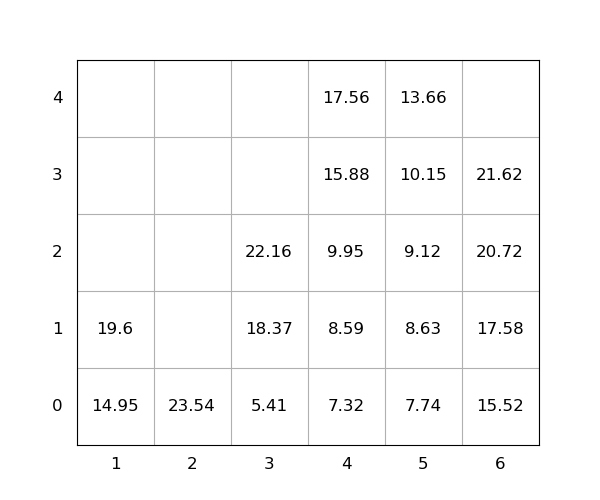

The file beside this chart, header and first rows:
idx, loc_x, loc_y, loc_z, weight, seq, emerg, reloc, size(ft)
1, 6, 0, 0, 15.52, 0, 0, 0, 20
2, 2, 0, 0, 23.54, 0, 0, 0, 20
3, 1, 0, 0, 14.95, 0, 0, 0, 20
4, 6, 0, 1, 17.58, 1, 0, 0, 20
5, 5, 0, 0, 7.74, 2, 0, 0, 20
6, 6, 0, 2, 20.72, 3, 0, 0, 20
7, 4, 0, 0, 7.32, 4, 0, 0, 20
8, 5, 0, 1, 8.63, 5, 0, 0, 20
9, 5, 0, 2, 9.12, 6, 0, 0, 20
10, 5, 0, 3, 10.15, 7, 0, 0, 20
11, 5, 0, 4, 13.66, 8, 0, 0, 20
12, 1, 0, 1, 19.6, 9, 0, 0, 20
13, 4, 0, 1, 8.59, 10, 0, 0, 20
14, 3, 0, 0, 5.41, 11, 0, 0, 20
15, 4, 0, 2, 9.95, 12, 0, 0, 20
16, 4, 0, 3, 15.88, 13, 0, 0, 20
17, 6, 0, 3, 21.62, 14, 0, 0, 20
18, 3, 0, 1, 18.37, 15, 0, 0, 20
19, 3, 0, 2, 22.16, 16, 0, 0, 20
20, 4, 0, 4, 17.56, 17, 0, 0, 20
